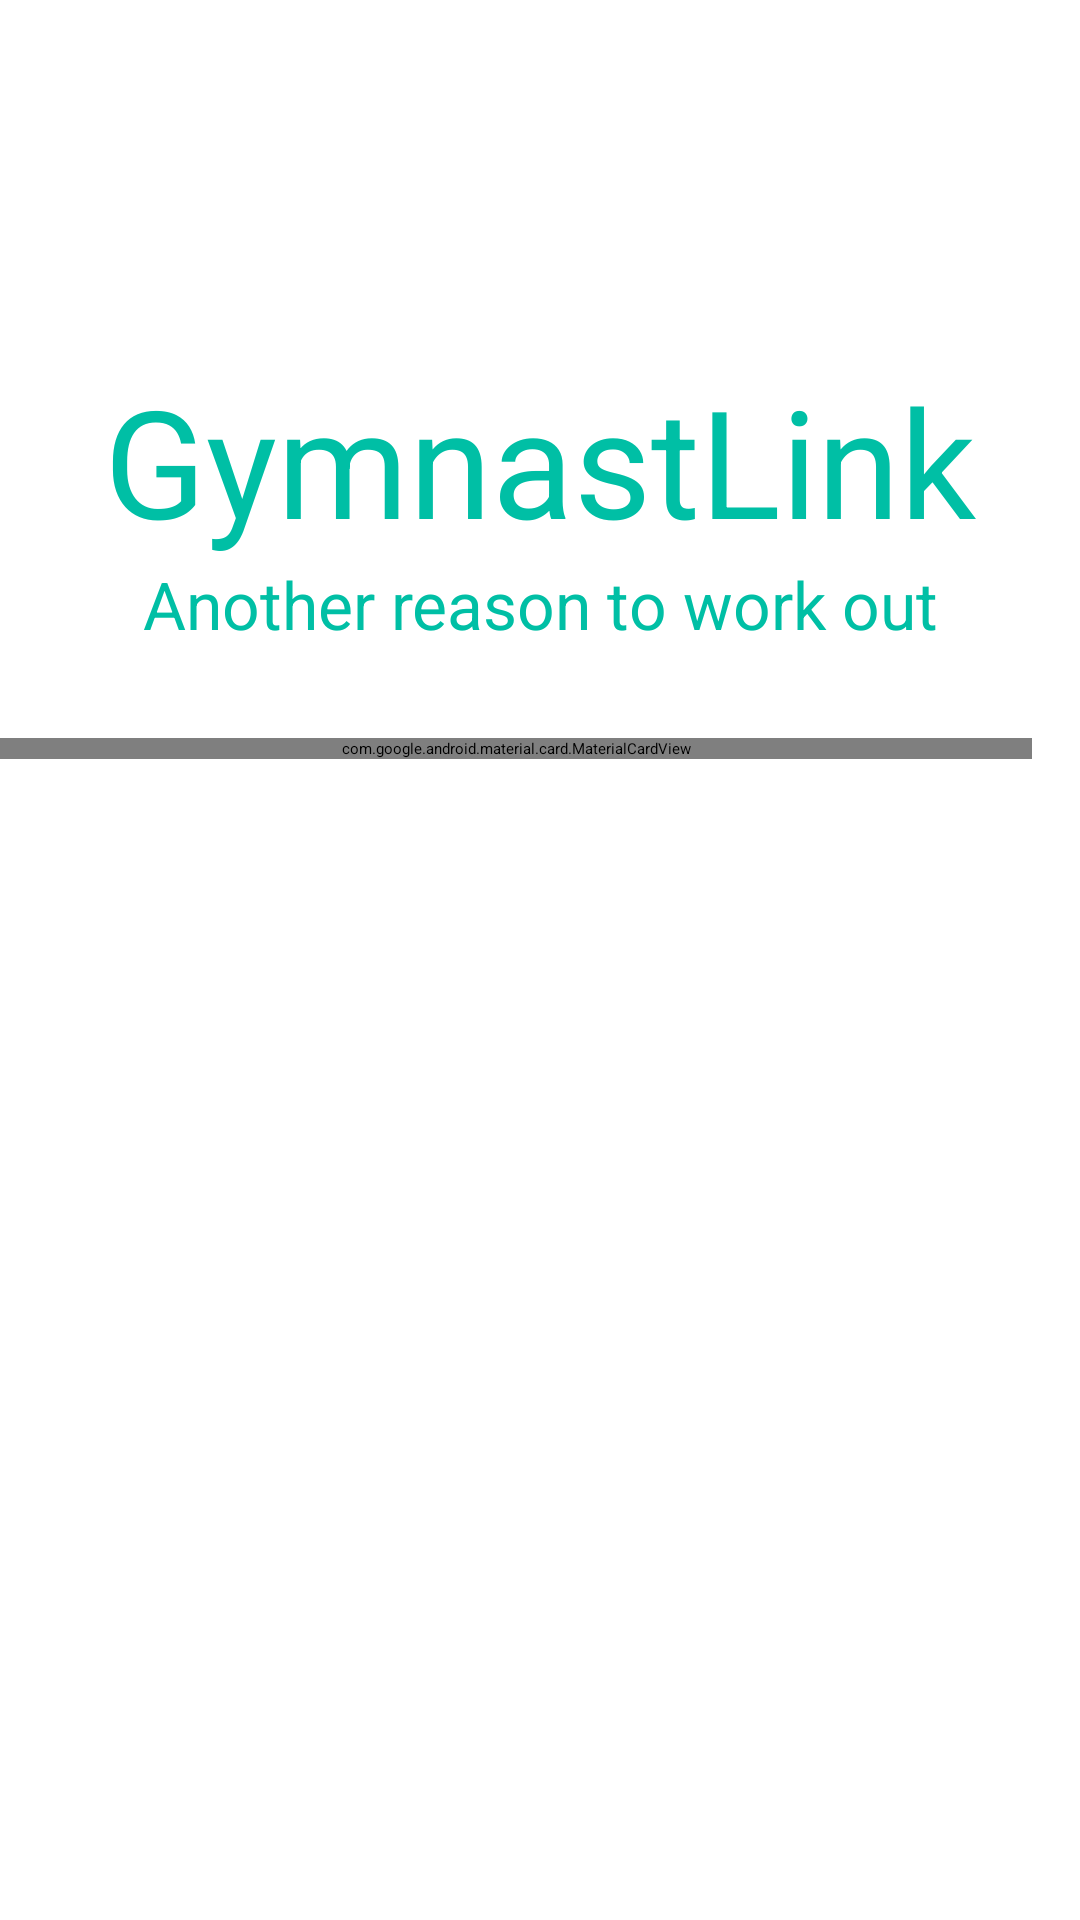

Android layout source for this screen:
<!-- AndroidManifest.xml: application theme Theme.GymnastLink -->
<!-- res/layout/activity_register.xml -->
<?xml version="1.0" encoding="utf-8"?>
<LinearLayout xmlns:android="http://schemas.android.com/apk/res/android"
    xmlns:app="http://schemas.android.com/apk/res-auto"
    xmlns:tools="http://schemas.android.com/tools"
    android:id="@+id/main"
    android:layout_width="match_parent"
    android:layout_height="match_parent"
    android:orientation="vertical"
    tools:context=".ui.RegisterActivity">

    <TextView
        android:id="@+id/registerAppLogo"
        android:layout_width="match_parent"
        android:layout_height="wrap_content"
        android:layout_marginTop="120dp"
        android:text="@string/app_name"
        android:textSize="50dp"
        android:textColor="@color/card_cyan_background"
        android:gravity="center"/>

    <TextView
        android:id="@+id/registerAppPhrase"
        android:layout_width="match_parent"
        android:layout_height="wrap_content"
        android:text="@string/app_phrase"
        android:textSize="22dp"
        android:textColor="@color/card_cyan_background"
        android:gravity="center"/>

    <com.google.android.material.card.MaterialCardView
        android:id="@+id/register_card"
        android:layout_width="match_parent"
        android:layout_height="wrap_content"
        android:layout_marginLeft="16dp"
        android:layout_marginEnd="16dp"
        android:layout_marginBottom="16dp"
        android:layout_marginTop="30dp"
        android:background="@drawable/input_background"
        app:cardBackgroundColor="@android:color/transparent"
        app:cardCornerRadius="16dp"
        app:cardElevation="8dp">

        <LinearLayout
            android:layout_width="match_parent"
            android:layout_height="wrap_content"
            android:background="@color/card_cyan_background"
            android:orientation="vertical">

            <EditText
                android:id="@+id/registerMailTextEdit"
                android:layout_width="match_parent"
                android:layout_height="wrap_content"
                android:layout_marginRight="10dp"
                android:layout_marginLeft="10dp"
                android:layout_marginBottom="15dp"
                android:layout_marginTop="30dp"
                android:layout_weight="1"
                android:background="@drawable/input_background"
                android:fontFamily="@font/cairo"
                android:gravity="center_vertical"
                android:padding="6dp"
                android:textColor="@color/white"
                android:textSize="16sp"
                android:hint="@string/email_hint"
                android:textColorHint="@color/white"/>

            <EditText
                android:id="@+id/registerPasswordTextEdit"
                android:layout_width="match_parent"
                android:layout_height="wrap_content"
                android:layout_marginRight="10dp"
                android:layout_marginLeft="10dp"
                android:layout_marginBottom="15dp"
                android:layout_marginTop="15dp"
                android:layout_weight="1"
                android:background="@drawable/input_background"
                android:fontFamily="@font/cairo"
                android:gravity="center_vertical"
                android:padding="6dp"
                android:textColor="@color/white"
                android:textSize="16sp"
                android:inputType="textPassword"
                android:hint="@string/password_hint"
                android:textColorHint="@color/white"/>

            <Button
                android:id="@+id/signInButton"
                android:layout_width="match_parent"
                android:layout_height="wrap_content"
                android:layout_weight="1"
                android:layout_marginLeft="10dp"
                android:layout_marginRight="5dp"
                android:layout_marginBottom="30dp"
                android:layout_marginTop="15dp"
                android:backgroundTint="@color/cyan_button"
                android:text="@string/sign_in"
                android:textColor="@color/white"/>

        </LinearLayout>

    </com.google.android.material.card.MaterialCardView>

</LinearLayout>
<!-- resources referenced by this layout -->
<resources>
  <color name="card_cyan_background">#00BFA5</color>
  <color name="cyan_button">#008E77</color>
  <color name="white">#FFFFFFFF</color>
  <string name="app_name">GymnastLink</string>
  <string name="app_phrase">Another reason to work out</string>
  <string name="email_hint">Email</string>
  <string name="password_hint">Password</string>
  <string name="sign_in">Sign In</string>
</resources>
